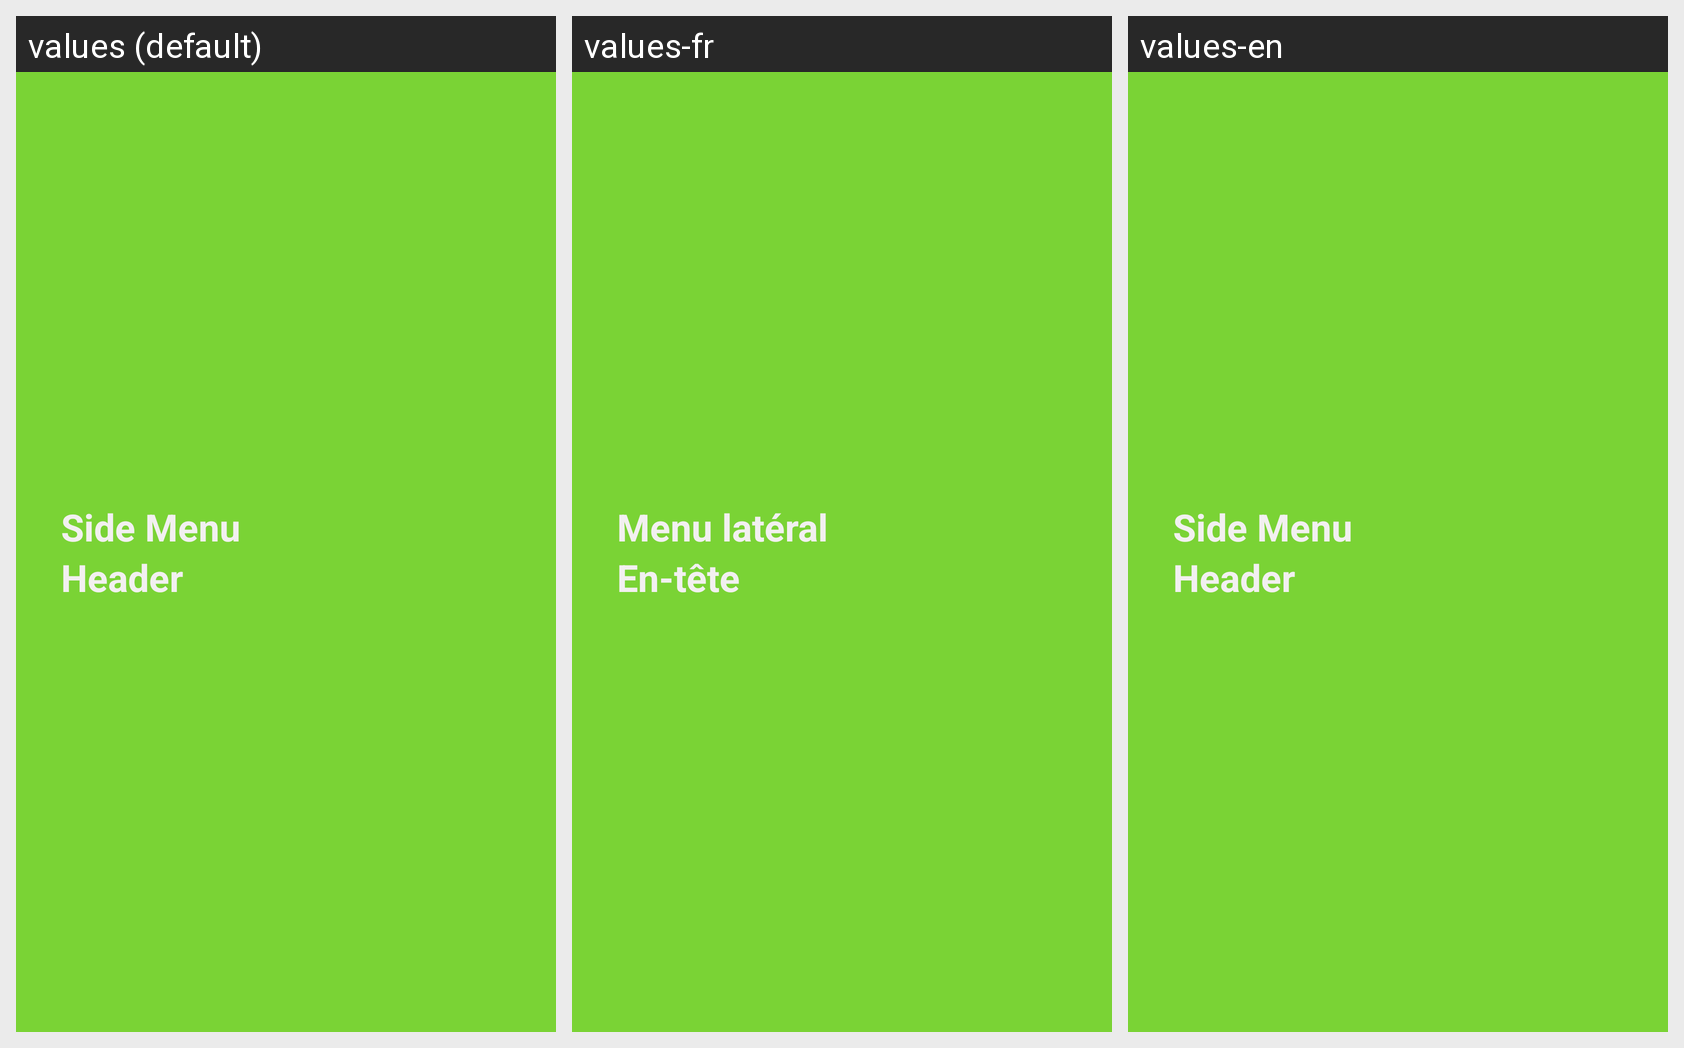

The Android screen above is rendered under several locales of the same app. Produce the string resources it draws, with the default and per-locale values.
Android screen res/layout/nav_header.xml rendered under 3 locales, left to right: values (default), values-fr, values-en. Device: Nexus 5 (rendered at 1080×1920; each locale shown at half size, 540×960, under a caption strip naming it); theme Theme.Evaluation_app.
Strings drawn on this screen, with the default value and each locale's value (text and hints the layout hard-codes, and strings that could not be matched under every locale, appear in the picture but are not listed):

side_menu
  values: Side Menu
  values-fr: Menu latéral
  values-en: Side Menu

header
  values: Header
  values-fr: En-tête
  values-en: Header
